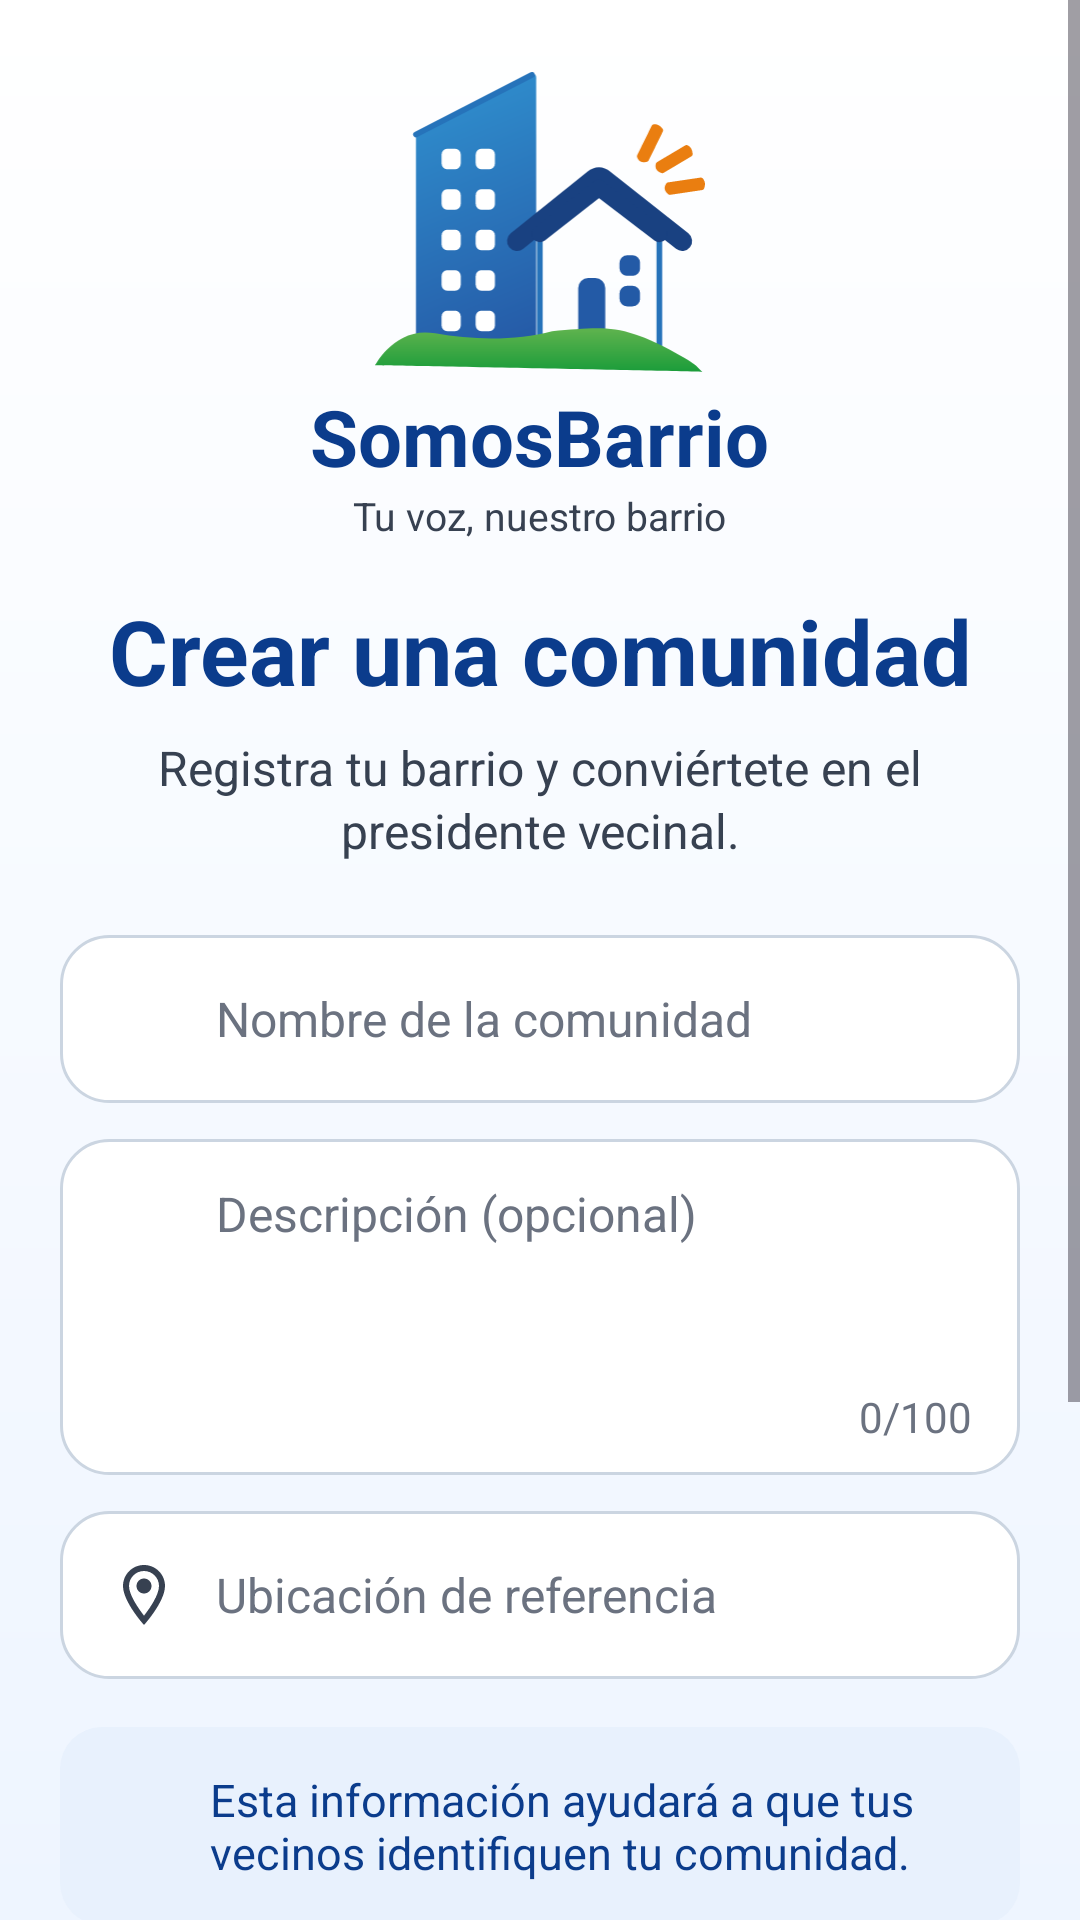

Here is an Android app screen rendered from its layout file. Give the layout XML and the strings, colors and styles it references.
<!-- AndroidManifest.xml: application theme Theme.SomosBarrio -->
<!-- res/layout/activity_presidente.xml -->
<?xml version="1.0" encoding="utf-8"?>
<FrameLayout xmlns:android="http://schemas.android.com/apk/res/android"
    xmlns:tools="http://schemas.android.com/tools"
    android:layout_width="match_parent"
    android:layout_height="match_parent"
    android:fitsSystemWindows="true"
    android:background="@drawable/bg_app"
    tools:context=".CrearComunidadActivity">

    <ScrollView
        android:layout_width="match_parent"
        android:layout_height="match_parent"
        android:fillViewport="true">

        <LinearLayout
            android:layout_width="match_parent"
            android:layout_height="wrap_content"
            android:gravity="center_horizontal"
            android:orientation="vertical"
            android:paddingStart="20dp"
            android:paddingTop="24dp"
            android:paddingEnd="20dp"
            android:paddingBottom="24dp">

            <include
            layout="@layout/include_logo"
            android:layout_width="match_parent"
            android:layout_height="wrap_content" />

            <TextView
                style="@style/SbTitulo"
                android:layout_width="wrap_content"
                android:layout_height="wrap_content"
                android:layout_marginTop="16dp"
                android:text="@string/sb_crear_comunidad_titulo" />

            <TextView
                style="@style/SbSubtitulo"
                android:layout_width="wrap_content"
                android:layout_height="wrap_content"
                android:layout_marginTop="8dp"
                android:text="@string/sb_crear_comunidad_sub" />

            
            <LinearLayout
                style="@style/SbInputBox"
                android:layout_width="match_parent"
                android:layout_height="56dp"
                android:layout_marginTop="24dp">

                <ImageView
                    style="@style/SbInputIcon"
                    android:layout_width="24dp"
                    android:layout_height="24dp"
                    android:importantForAccessibility="no"
                    android:src="@drawable/ic_home" />

                <EditText
                    android:id="@+id/etNombreComunidad"
                    style="@style/SbEditText"
                    android:layout_width="0dp"
                    android:layout_height="match_parent"
                    android:layout_weight="1"
                    android:hint="@string/sb_hint_nombre_comunidad"
                    android:importantForAutofill="no"
                    android:inputType="textCapWords"
                    android:maxLength="60" />
            </LinearLayout>

            
            <LinearLayout
                style="@style/SbInputBox"
                android:layout_width="match_parent"
                android:layout_height="112dp"
                android:layout_marginTop="12dp"
                android:gravity="top"
                android:paddingTop="14dp"
                android:paddingBottom="10dp">

                <ImageView
                    style="@style/SbInputIcon"
                    android:layout_width="24dp"
                    android:layout_height="24dp"
                    android:importantForAccessibility="no"
                    android:src="@drawable/ic_note" />

                <LinearLayout
                    android:layout_width="0dp"
                    android:layout_height="match_parent"
                    android:layout_weight="1"
                    android:orientation="vertical">

                    <EditText
                        android:id="@+id/etDescripcionComunidad"
                        style="@style/SbEditText"
                        android:layout_width="match_parent"
                        android:layout_height="0dp"
                        android:layout_weight="1"
                        android:gravity="top"
                        android:hint="@string/sb_hint_descripcion"
                        android:importantForAutofill="no"
                        android:inputType="textMultiLine|textCapSentences"
                        android:maxLength="100" />

                    <TextView
                        android:id="@+id/tvContador"
                        android:layout_width="match_parent"
                        android:layout_height="wrap_content"
                        android:gravity="end"
                        android:text="@string/sb_contador_inicial"
                        android:textColor="@color/sb_texto_hint"
                        android:textSize="14sp" />
                </LinearLayout>
            </LinearLayout>

            
            <LinearLayout
                style="@style/SbInputBox"
                android:layout_width="match_parent"
                android:layout_height="56dp"
                android:layout_marginTop="12dp">

                <ImageView
                    style="@style/SbInputIcon"
                    android:layout_width="24dp"
                    android:layout_height="24dp"
                    android:importantForAccessibility="no"
                    android:src="@drawable/ic_location" />

                <EditText
                    android:id="@+id/etUbicacionComunidad"
                    style="@style/SbEditText"
                    android:layout_width="0dp"
                    android:layout_height="match_parent"
                    android:layout_weight="1"
                    android:hint="@string/sb_hint_ubicacion"
                    android:importantForAutofill="no"
                    android:inputType="textPostalAddress" />

                <ImageView
                    android:id="@+id/ivUbicacionActual"
                    style="@style/SbInputIcon"
                    android:layout_width="26dp"
                    android:layout_height="26dp"
                    android:contentDescription="@string/sb_usar_ubicacion_actual"
                    android:src="@drawable/ic_my_location" />
            </LinearLayout>

            
            <LinearLayout
                style="@style/SbInfoBox"
                android:layout_width="match_parent"
                android:layout_height="wrap_content"
                android:layout_marginTop="16dp">

                <ImageView
                    android:layout_width="24dp"
                    android:layout_height="24dp"
                    android:importantForAccessibility="no"
                    android:src="@drawable/ic_info"
                    android:tint="@color/sb_azul" />

                <TextView
                    style="@style/SbInfoTexto"
                    android:layout_width="0dp"
                    android:layout_height="wrap_content"
                    android:layout_marginStart="12dp"
                    android:layout_weight="1"
                    android:text="@string/sb_info_comunidad"
                    android:textSize="15sp" />
            </LinearLayout>

            <ImageView
                android:layout_width="match_parent"
                android:layout_height="wrap_content"
                android:layout_marginTop="16dp"
                android:adjustViewBounds="true"
                android:importantForAccessibility="no"
                android:src="@drawable/sb_ilustracion_casa" />

            <androidx.appcompat.widget.AppCompatButton
                android:id="@+id/btnCrearComunidad"
                style="@style/SbBtnPrimario"
                android:layout_width="match_parent"
                android:layout_height="56dp"
                android:layout_marginTop="16dp"
                android:drawableStart="@drawable/ic_home"
                android:text="@string/sb_btn_crear_comunidad" />

        </LinearLayout>
    </ScrollView>

    <TextView
        android:id="@+id/tvVolverPresidente"
        android:layout_width="48dp"
        android:layout_height="48dp"
        android:layout_gravity="top|start"
        android:layout_margin="8dp"
        android:background="?attr/selectableItemBackgroundBorderless"
        android:contentDescription="@string/sb_volver_desc"
        android:drawableStart="@drawable/ic_arrow_back"
        android:drawableTint="@color/sb_azul"
        android:gravity="center"
        android:paddingStart="12dp"
        android:paddingEnd="12dp" />
</FrameLayout>
<!-- res/layout/include_logo.xml (included above) -->
<?xml version="1.0" encoding="utf-8"?>
<LinearLayout xmlns:android="http://schemas.android.com/apk/res/android"
    android:layout_width="match_parent"
    android:layout_height="wrap_content"
    android:gravity="center_horizontal"
    android:orientation="vertical">

    <ImageView
        android:id="@+id/imgLogo"
        android:layout_width="110dp"
        android:layout_height="wrap_content"
        android:adjustViewBounds="true"
        android:contentDescription="@string/sb_logo_desc"
        android:src="@drawable/logo_somosbarrio" />

    <TextView
        android:layout_width="wrap_content"
        android:layout_height="wrap_content"
        android:layout_marginTop="4dp"
        android:text="@string/sb_app_nombre"
        android:textColor="@color/sb_azul_oscuro"
        android:textSize="26sp"
        android:textStyle="bold" />

    <TextView
        android:layout_width="wrap_content"
        android:layout_height="wrap_content"
        android:text="@string/sb_eslogan"
        android:textColor="@color/sb_texto"
        android:textSize="13sp" />
</LinearLayout>
<!-- resources referenced by this layout -->
<resources>
  <color name="sb_azul">#1565D8</color>
  <color name="sb_azul_oscuro">#0B3C8C</color>
  <color name="sb_texto">#374151</color>
  <color name="sb_texto_hint">#6B7280</color>
  <!-- drawable bg_app (drawable) -->
  <?xml version="1.0" encoding="utf-8"?>
  <shape xmlns:android="http://schemas.android.com/apk/res/android"
      android:shape="rectangle">
      <gradient
          android:angle="270"
          android:endColor="@color/sb_fondo_fin"
          android:startColor="@color/sb_fondo_inicio" />
  </shape>
  <string name="sb_app_nombre">SomosBarrio</string>
  <string name="sb_btn_crear_comunidad">Crear comunidad</string>
  <string name="sb_contador_inicial">0/100</string>
  <string name="sb_crear_comunidad_sub">Registra tu barrio y conviértete en el presidente vecinal.</string>
  <string name="sb_crear_comunidad_titulo">Crear una comunidad</string>
  <string name="sb_eslogan">Tu voz, nuestro barrio</string>
  <string name="sb_hint_descripcion">Descripción (opcional)</string>
  <string name="sb_hint_nombre_comunidad">Nombre de la comunidad</string>
  <string name="sb_hint_ubicacion">Ubicación de referencia</string>
  <string name="sb_info_comunidad">Esta información ayudará a que tus vecinos identifiquen tu comunidad.</string>
  <string name="sb_logo_desc">Logo de SomosBarrio</string>
  <string name="sb_usar_ubicacion_actual">Usar mi ubicación actual</string>
  <string name="sb_volver_desc">Volver</string>
  <style name="SbEditText">
          <item name="android:background">@null</item>
          <item name="android:paddingStart">12dp</item>
          <item name="android:textColor">@color/sb_texto</item>
          <item name="android:textColorHint">@color/sb_texto_hint</item>
          <item name="android:textSize">16sp</item>
      </style>
  <style name="SbInfoBox">
          <item name="android:background">@drawable/bg_info</item>
          <item name="android:orientation">horizontal</item>
          <item name="android:gravity">center_vertical</item>
          <item name="android:padding">14dp</item>
      </style>
  <style name="SbInfoTexto">
          <item name="android:textColor">@color/sb_azul_oscuro</item>
          <item name="android:textSize">14sp</item>
      </style>
  <style name="SbInputBox">
          <item name="android:background">@drawable/bg_input</item>
          <item name="android:orientation">horizontal</item>
          <item name="android:gravity">center_vertical</item>
          <item name="android:paddingStart">16dp</item>
          <item name="android:paddingEnd">16dp</item>
      </style>
  <style name="SbInputIcon">
          <item name="android:tint">@color/sb_texto</item>
      </style>
  <style name="SbSubtitulo">
          <item name="android:textColor">@color/sb_texto</item>
          <item name="android:textSize">16sp</item>
          <item name="android:gravity">center</item>
          <item name="android:lineSpacingExtra">2dp</item>
      </style>
  <style name="SbTitulo">
          <item name="android:textColor">@color/sb_azul_oscuro</item>
          <item name="android:textSize">30sp</item>
          <item name="android:textStyle">bold</item>
          <item name="android:gravity">center</item>
      </style>
  <style name="Theme.SomosBarrio" parent="Base.Theme.SomosBarrio" />
  <color name="sb_fondo_fin">#EEF5FF</color>
  <color name="sb_fondo_inicio">#FFFFFF</color>
  <color name="sb_blanco">#FFFFFF</color>
  <!-- drawable bg_info (drawable) -->
  <?xml version="1.0" encoding="utf-8"?>
  <shape xmlns:android="http://schemas.android.com/apk/res/android"
      android:shape="rectangle">
      <solid android:color="@color/sb_azul_claro" />
      <corners android:radius="14dp" />
  </shape>
  <style name="Base.Theme.SomosBarrio" parent="Theme.Material3.DayNight.NoActionBar">
          
          
      </style>
  <color name="sb_degradado_fin">#0B5BC4</color>
  <color name="sb_degradado_inicio">#1E8EF5</color>
  <color name="sb_azul_claro">#E8F1FD</color>
  <color name="sb_borde">#CBD5E1</color>
</resources>
